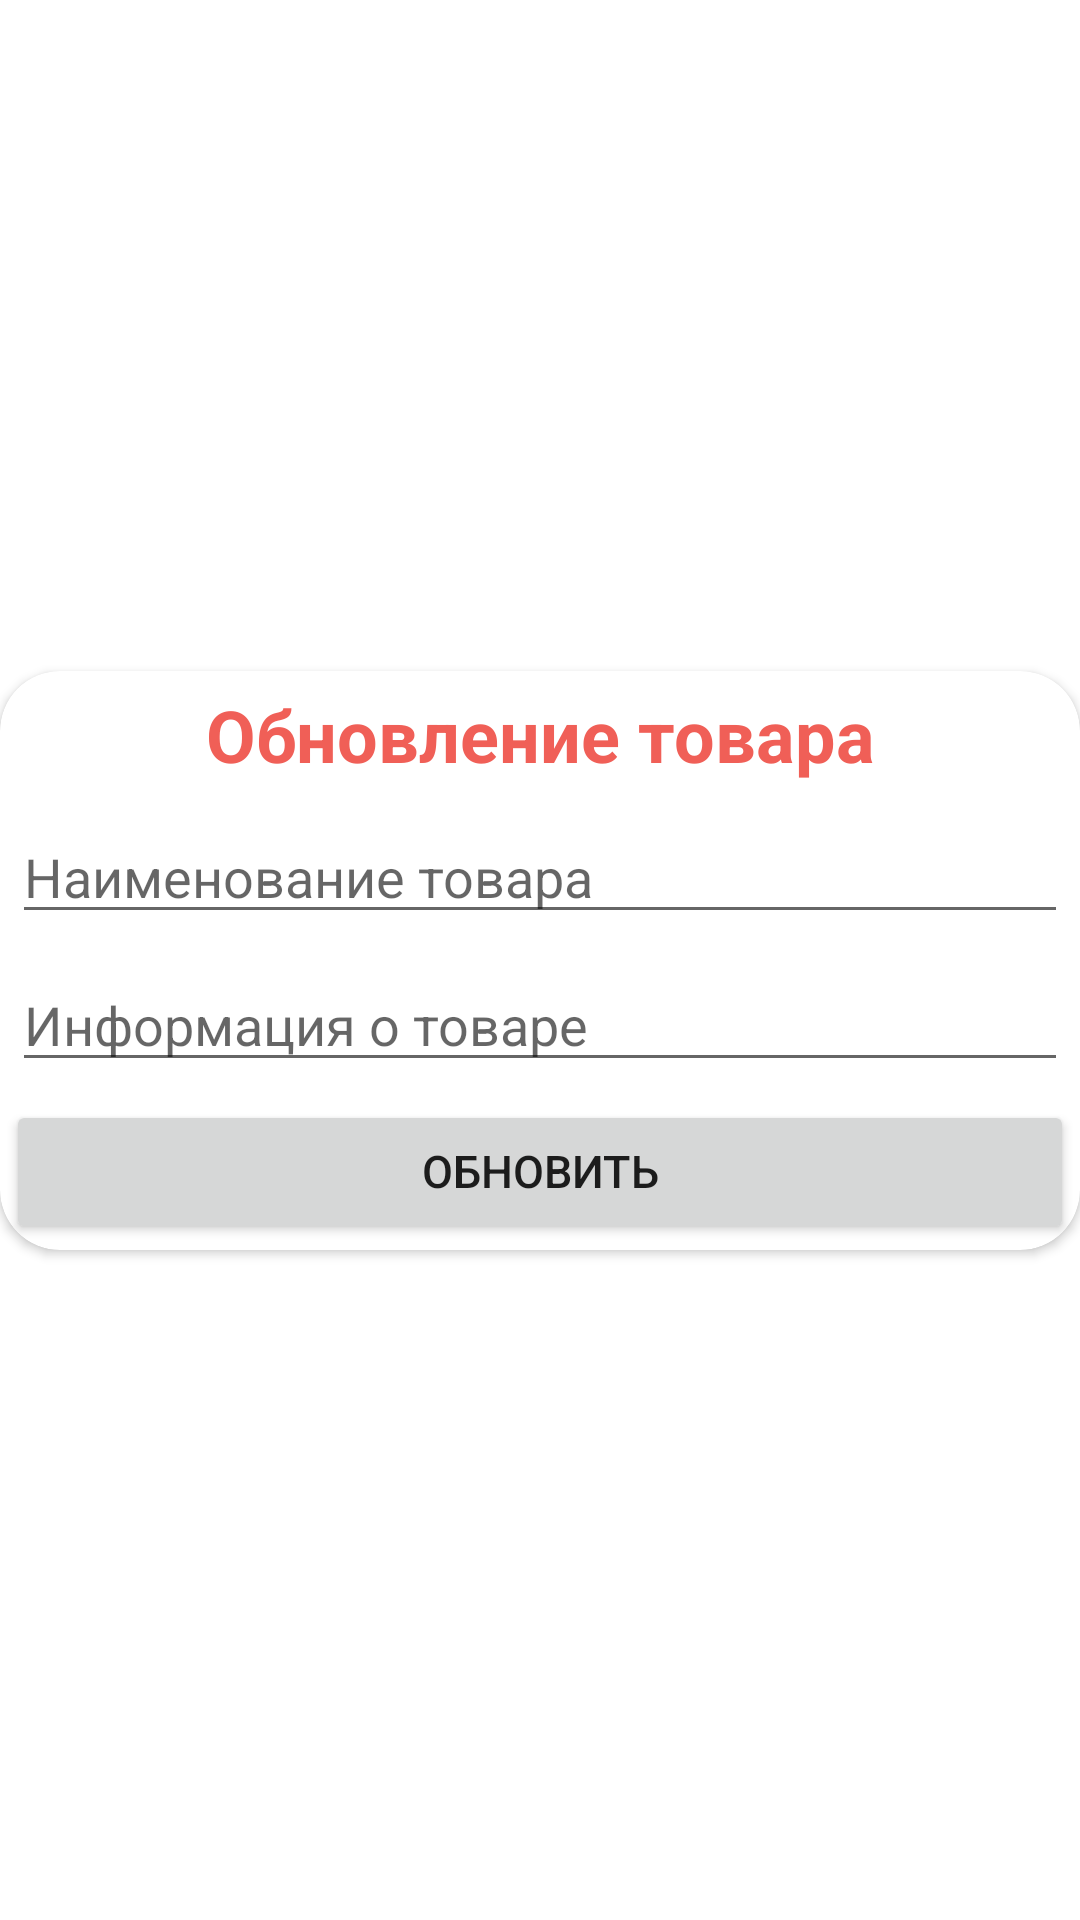

Write the Android layout XML for this screen, with the resource values it uses.
<!-- AndroidManifest.xml: application theme Theme.ShoppingListLightRed -->
<!-- res/layout/edit_list_item_dialog.xml -->
<?xml version="1.0" encoding="utf-8"?>
<androidx.constraintlayout.widget.ConstraintLayout xmlns:android="http://schemas.android.com/apk/res/android"
    xmlns:app="http://schemas.android.com/apk/res-auto"
    android:layout_width="match_parent"
    android:layout_height="wrap_content"
    android:layout_margin="5dp">

    <androidx.cardview.widget.CardView
        android:layout_width="0dp"
        android:layout_height="wrap_content"
        app:cardCornerRadius="20dp"
        app:layout_constraintBottom_toBottomOf="parent"
        app:layout_constraintEnd_toEndOf="parent"
        app:layout_constraintStart_toStartOf="parent"
        app:layout_constraintTop_toTopOf="parent">

        <LinearLayout
            android:layout_width="match_parent"
            android:layout_height="match_parent"
            android:orientation="vertical">

            <TextView
                android:id="@+id/tvView"
                android:layout_width="match_parent"
                android:layout_height="wrap_content"
                android:layout_margin="5dp"
                android:gravity="center"
                android:text="Обновление товара"
                android:textColor="@color/red"
                android:textSize="24sp"
                android:textStyle="bold" />

            <EditText
                android:id="@+id/edName"
                android:layout_width="match_parent"
                android:layout_height="wrap_content"
                android:layout_margin="4dp"
                android:ems="10"
                android:hint="@string/nameTov"
                android:inputType="textMultiLine" />

            <EditText
                android:id="@+id/edInfo"
                android:layout_width="match_parent"
                android:layout_height="wrap_content"
                android:layout_margin="4dp"
                android:ems="10"
                android:hint="Информация о товаре"
                android:inputType="textMultiLine" />

            <Button
                android:id="@+id/bUpdate"
                android:layout_width="match_parent"
                android:layout_height="wrap_content"
                android:layout_margin="2dp"
                android:elegantTextHeight="true"
                android:elevation="5dp"
                android:text="@string/update"
                android:textSize="15sp"
                app:cornerRadius="10dp" />
        </LinearLayout>
    </androidx.cardview.widget.CardView>
</androidx.constraintlayout.widget.ConstraintLayout>
<!-- resources referenced by this layout -->
<resources>
  <color name="red">#F05F57</color>
  <string name="nameTov">Наименование товара</string>
  <string name="update">Обновить</string>
  <style name="Theme.ShoppingListLightRed" parent="Theme.MaterialComponents.DayNight.DarkActionBar">
          
          <item name="colorPrimary">@color/red</item>
          <item name="colorPrimaryVariant">@color/red</item>
          <item name="colorOnPrimary">@color/white</item>
          
          <item name="colorSecondary">@color/picker_red</item>
          <item name="colorSecondaryVariant">#FF0000</item>
          <item name="colorOnSecondary">@color/black</item>
          <item name="android:windowFullscreen">true</item>
          
          <item name="android:statusBarColor" tools:targetApi="l">?attr/colorPrimaryVariant</item>
          
      </style>
  <color name="white">#FFFFFFFF</color>
  <color name="picker_red">#F80025</color>
  <color name="black">#FF000000</color>
</resources>
